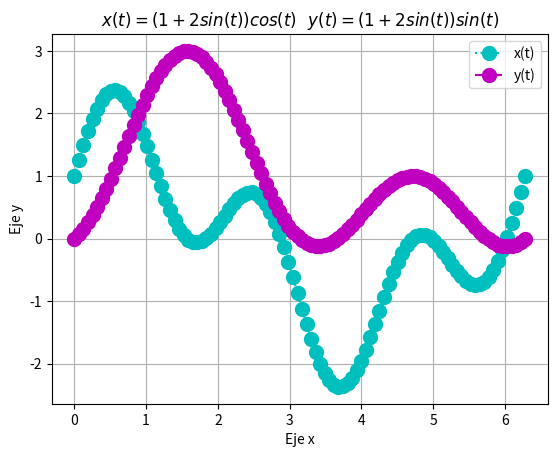

Reproduce this figure in Python.
import matplotlib.pyplot as plt
import numpy as np
from numpy import sin, cos

tpoints = np.linspace( 0, 2*np.pi, 100)
def x(t):
    return ((1 + (2 * sin(2*tpoints))) * cos(tpoints))

def y(t):
    return ((1 + (2 * sin(tpoints))) * sin(tpoints))

plt.plot(tpoints, x(tpoints),'o:c', markersize = 10, label = 'x(t)')
plt.plot(tpoints, y(tpoints),'o--m', markersize = 10, label = 'y(t)')
plt.title('$x(t) = (1 + 2sin(t))cos(t)$'+'   $   y(t) = (1 + 2sin(t))sin(t)$')
plt.legend( )
plt.ylabel('Eje y')
plt.xlabel('Eje x')
plt.grid(True)
plt.show()